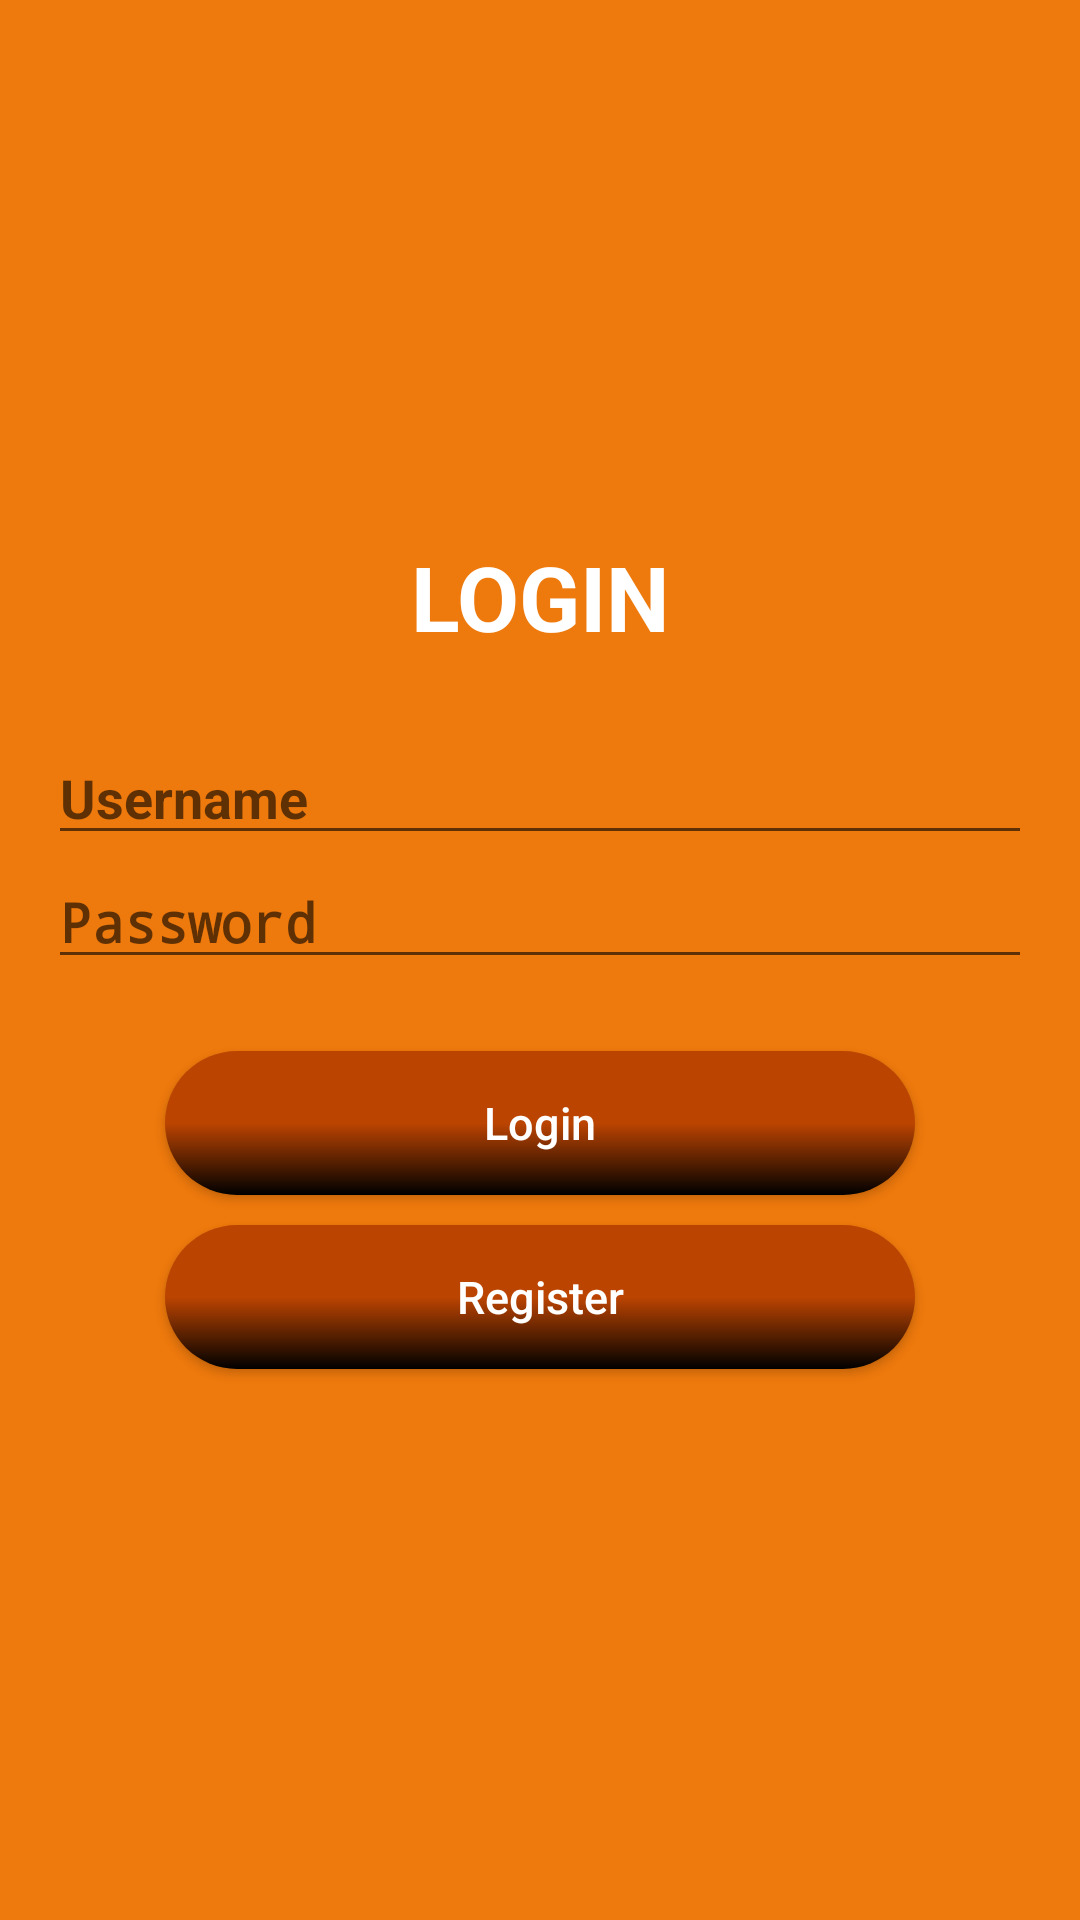

This screen was rendered from an Android layout file. Write that file and the resources it references.
<!-- AndroidManifest.xml: activity theme Theme.AppCompat.DayNight.NoActionBar -->
<!-- res/layout/activity_login.xml -->
<?xml version="1.0" encoding="utf-8"?>
<LinearLayout xmlns:android="http://schemas.android.com/apk/res/android"
    xmlns:app="http://schemas.android.com/apk/res-auto"
    android:orientation="vertical"
    android:layout_width="match_parent"
    android:layout_height="match_parent"
    android:background="@color/orange"
    android:padding="16dp"
    android:gravity="center">

    <ImageView
        android:id="@+id/imageLogin"
        android:layout_width="match_parent"
        android:layout_height="wrap_content"
        android:scaleX="2"
        android:scaleY="2"
        android:translationY="-100dp"
        app:srcCompat="@drawable/ic_launcher_foreground" />

    <TextView
        android:id="@+id/registerText"
        android:layout_width="match_parent"
        android:layout_height="65dp"
        android:text="@string/bt_submit_login"
        android:textColor="@color/white"
        android:textSize="30dp"
        android:textStyle="bold"
        android:textAlignment="center"
        android:textAllCaps="true" />

    <EditText
        android:id="@+id/username"
        android:layout_width="match_parent"
        android:layout_height="wrap_content"
        android:ems="10"
        android:hint="@string/hint_username"
        android:inputType="text"
        android:textStyle="bold"/>

    <EditText
        android:id="@+id/password"
        android:layout_width="match_parent"
        android:layout_height="wrap_content"
        android:ems="10"
        android:hint="@string/hint_password"
        android:inputType="textPassword"
        android:textStyle="bold"/>

    <TextView
        android:id="@+id/erro"
        android:layout_width="match_parent"
        android:layout_height="wrap_content"
        android:text="@string/error"
        android:visibility="invisible"
        android:textColor="@color/white"
        android:textAlignment="center"/>

    <Button
        android:id="@+id/submitLogin"
        android:layout_width="250dp"
        android:layout_height="wrap_content"
        android:layout_margin="5dp"
        android:background="@drawable/gradient"
        android:padding="5dp"
        android:text="@string/bt_submit_login"
        android:textAllCaps="false"
        android:textColor="#FFFFFF"
        android:textSize="15dp" />

    <Button
        android:id="@+id/regiterLogin"
        android:layout_width="250dp"
        android:layout_height="wrap_content"
        android:layout_margin="5dp"
        android:background="@drawable/gradient"
        android:padding="5dp"
        android:text="@string/registerL"
        android:textAllCaps="false"
        android:textColor="#FFFFFF"
        android:textSize="15dp" />

</LinearLayout>
<!-- resources referenced by this layout -->
<resources>
  <color name="orange">#F3EE7300</color>
  <color name="white">#FFFFFFFF</color>
  <!-- drawable gradient (drawable) -->
  <?xml version="1.0" encoding="utf-8"?>
  <shape xmlns:android="http://schemas.android.com/apk/res/android" android:shape="rectangle">
      <gradient android:startColor="#000000"
          android:centerColor="#BC4401"
          android:endColor="#BC4401"
          android:angle="90" />
      <corners android:radius="50dp" />
  
  </shape>
  <!-- drawable ic_launcher_foreground (drawable) -->
  <vector xmlns:android="http://schemas.android.com/apk/res/android"
      android:width="108dp"
      android:height="108dp"
      android:viewportWidth="108"
      android:viewportHeight="108">
    <group android:scaleX="0.066375"
        android:scaleY="0.066375"
        android:translateX="22.14"
        android:translateY="22.14">
      <path
          android:fillColor="#FF000000"
          android:pathData="M479,840 L189,681L189,441L40,360l439,-240 441,240v317h-60L860,395l-91,46v240L479,840ZM479,532 L794,360 479,191 166,360 479,532ZM479,772 L709,645L709,477L479,600 249,475v170l230,127ZM480,532ZM479,606ZM479,606Z"/>
    </group>
  </vector>
  <string name="bt_submit_login">Login</string>
  <string name="error">Username or password incorrect</string>
  <string name="hint_password">Password</string>
  <string name="hint_username">Username</string>
  <string name="registerL">Register</string>
</resources>
